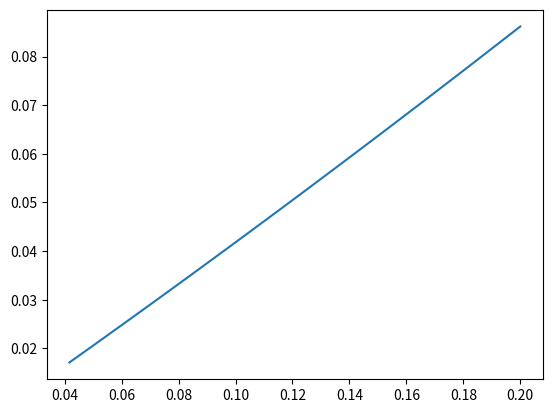
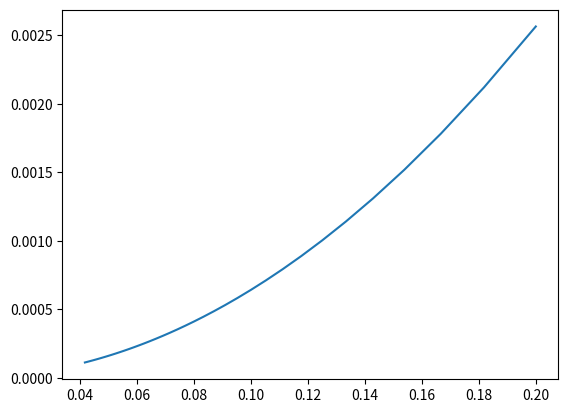
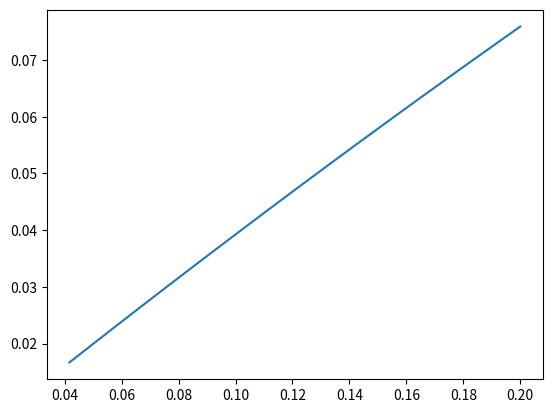
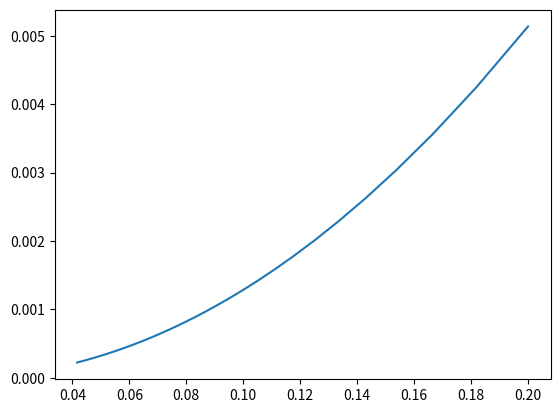
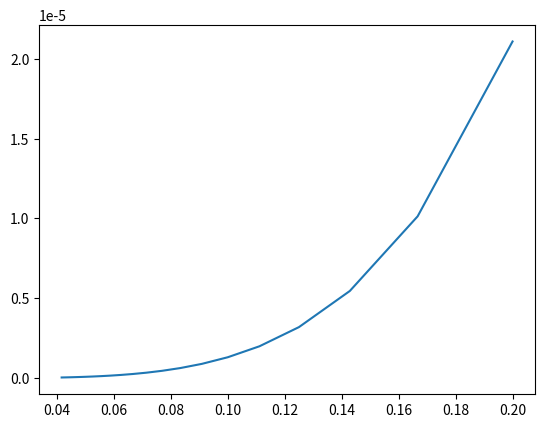

Generate these figures, in order, with matplotlib: (Note: this script raises an exception after producing the figures.)
import numpy as np
import matplotlib.pyplot as plt


class CalcIntegral:
    def __init__(self, a, b, n, y):
        self.x = np.linspace(a, b, n + 1)
        self.y = y

    def output(self):
        return self.integral()


class RightRect(CalcIntegral):
    def integral(self):
        return sum([self.y(self.x[i]) * (self.x[i + 1] - self.x[i]) for i in range(len(self.x) - 1)])


class CenterRect(CalcIntegral):
    def integral(self):
        return sum(
            [self.y((self.x[i] + self.x[i + 1]) / 2) * (self.x[i + 1] - self.x[i]) for i in range(len(self.x) - 1)])


class LeftRect(CalcIntegral):
    def integral(self):
        return sum([self.y(self.x[i]) * (self.x[i] - self.x[i - 1]) for i in range(1, len(self.x))])


class Trapeze(CalcIntegral):
    def integral(self):
        return sum([((self.y(self.x[i]) + self.y(self.x[i + 1])) / 2) * (self.x[i + 1] - self.x[i]) for i in
                    range(len(self.x) - 1)])


class Simpson(CalcIntegral):
    def integral(self):
        h = self.x[1] - self.x[0]
        y = self.y(self.x)
        return h / 3 * (y[0] + 4 * np.sum(y[1:-1:2]) + 2 * np.sum(y[2:-1:2]) + y[-1])


class Gauss(CalcIntegral):
    def integral(self):
        area = 0
        for i in range(len(self.x) - 1):
            area += 1 / (self.x[i + 1] - self.x[i]) * ((self.y(1 / (self.x[i + 1] - self.x) + 1 / 3 ** 0.5) + self.y(
                1 / (self.x[i + 1] - self.x) - 1 / 3 ** 0.5)) * (self.x[i + 1] - self.x[i]))
        print(area)
            # метод Гаусса на двух точках


class Error:
    def error(self, y, cy, integr, a, b, step=1):
        fin = [(b - a) / n for n in range(10, 49, step)], [
            abs((integr(b) - integr(a)) - cy(a, b, n, y).output())
            for n in range(10, 49, step)]
        return fin


a, b, n = -1, 1, 100
y = lambda x: (2 ** x) * np.cos(x)
integr = lambda x: ((2 ** x) * (np.sin(x) + np.log(2) * np.cos(x))) / (np.log(2) ** 2 + 1)

print("Оригинальный интеграл:", integr(b) - integr(a))
print("Метод правых квадратов:", RightRect(a, b, n, y).output())
print("Метод левых квадратов:", LeftRect(a, b, n, y).output())
print("Метод центральных квадратов:", CenterRect(a, b, n, y).output())
print("Метод трапеции:", Trapeze(a, b, n, y).output())
print("Метод Симпсона:", Simpson(a, b, n, y).output())

plt.figure("Погрешность метода правых квадратов")
plt.plot(*Error().error(y, RightRect, integr, a, b))
plt.figure("Погрешность метода центральных квадратов")
plt.plot(*Error().error(y, CenterRect, integr, a, b))
plt.figure("Погрешность метода левых квадратов")
plt.plot(*Error().error(y, LeftRect, integr, a, b))
plt.figure("Погрешность метода трапеций")
plt.plot(*Error().error(y, Trapeze, integr, a, b))
plt.figure("Погрешность метода Симпсона")
plt.plot(*Error().error(y, Simpson, integr, a, b, step=2))
plt.figure("Погрешность метода Гаусса на двух точках")
plt.plot(*Error().error(y, Gauss, integr, a, b))

plt.figure("Погрешность метода правых квадратов в логарифмическом виде")
xx, yy = Error().error(y, RightRect, integr, a, b)
plt.plot(xx, yy)
print("Погрешность метода правых квадратов в логарифмическом виде: ",
      (np.log(yy[1]) - np.log(yy[-2])) / (np.log(xx[1]) - np.log(xx[-2])))
plt.xscale("log")
plt.yscale("log")

plt.figure("Погрешность метода левых квадратов в логарифмическом виде")
xx, yy = Error().error(y, LeftRect, integr, a, b)
plt.plot(xx, yy)
print("Погрешность метода левых квадратов в логарифмическом виде: ",
      (np.log(yy[1]) - np.log(yy[-2])) / (np.log(xx[1]) - np.log(xx[-2])))
plt.xscale("log")
plt.yscale("log")

plt.figure("Погрешность метода центральных квадратов в логарифмическом виде")
xx, yy = Error().error(y, CenterRect, integr, a, b)
plt.plot(xx, yy)
print("Погрешность метода центральных квадратов в логарифмическом виде: ",
      (np.log(yy[1]) - np.log(yy[-2])) / (np.log(xx[1]) - np.log(xx[-2])))
plt.xscale("log")
plt.yscale("log")

plt.figure("Погрешность метода трапеций в логарифмическом виде")
xx, yy = Error().error(y, Trapeze, integr, a, b)
plt.plot(xx, yy)
print("Погрешность метода трапеций в логарифмическом виде: ",
      (np.log(yy[1]) - np.log(yy[-2])) / (np.log(xx[1]) - np.log(xx[-2])))
plt.xscale("log")
plt.yscale("log")

plt.figure("Погрешность метода Симпсона в логарифмическом виде")
xx, yy = Error().error(y, Simpson, integr, a, b, step=2)
plt.plot(xx, yy)
print("Погрешность метода Симпсона в логарифмическом виде: ",
      (np.log(yy[2]) - np.log(yy[-2])) / (np.log(xx[2]) - np.log(xx[-2])))
plt.xscale("log")
plt.yscale("log")

plt.figure("много графиков")
xx, yy = Error().error(y, RightRect, integr, a, b)
plt.plot(xx, yy, "m")
xx, yy = Error().error(y, LeftRect, integr, a, b)
plt.plot(xx, yy, "y")
xx, yy = Error().error(y, CenterRect, integr, a, b)
plt.plot(xx, yy, "g")
xx, yy = Error().error(y, Trapeze, integr, a, b)
plt.plot(xx, yy, "b")
xx, yy = Error().error(y, Simpson, integr, a, b, step=2)
plt.plot(xx, yy, "r")
plt.xscale("log")
plt.yscale("log")
plt.show()
